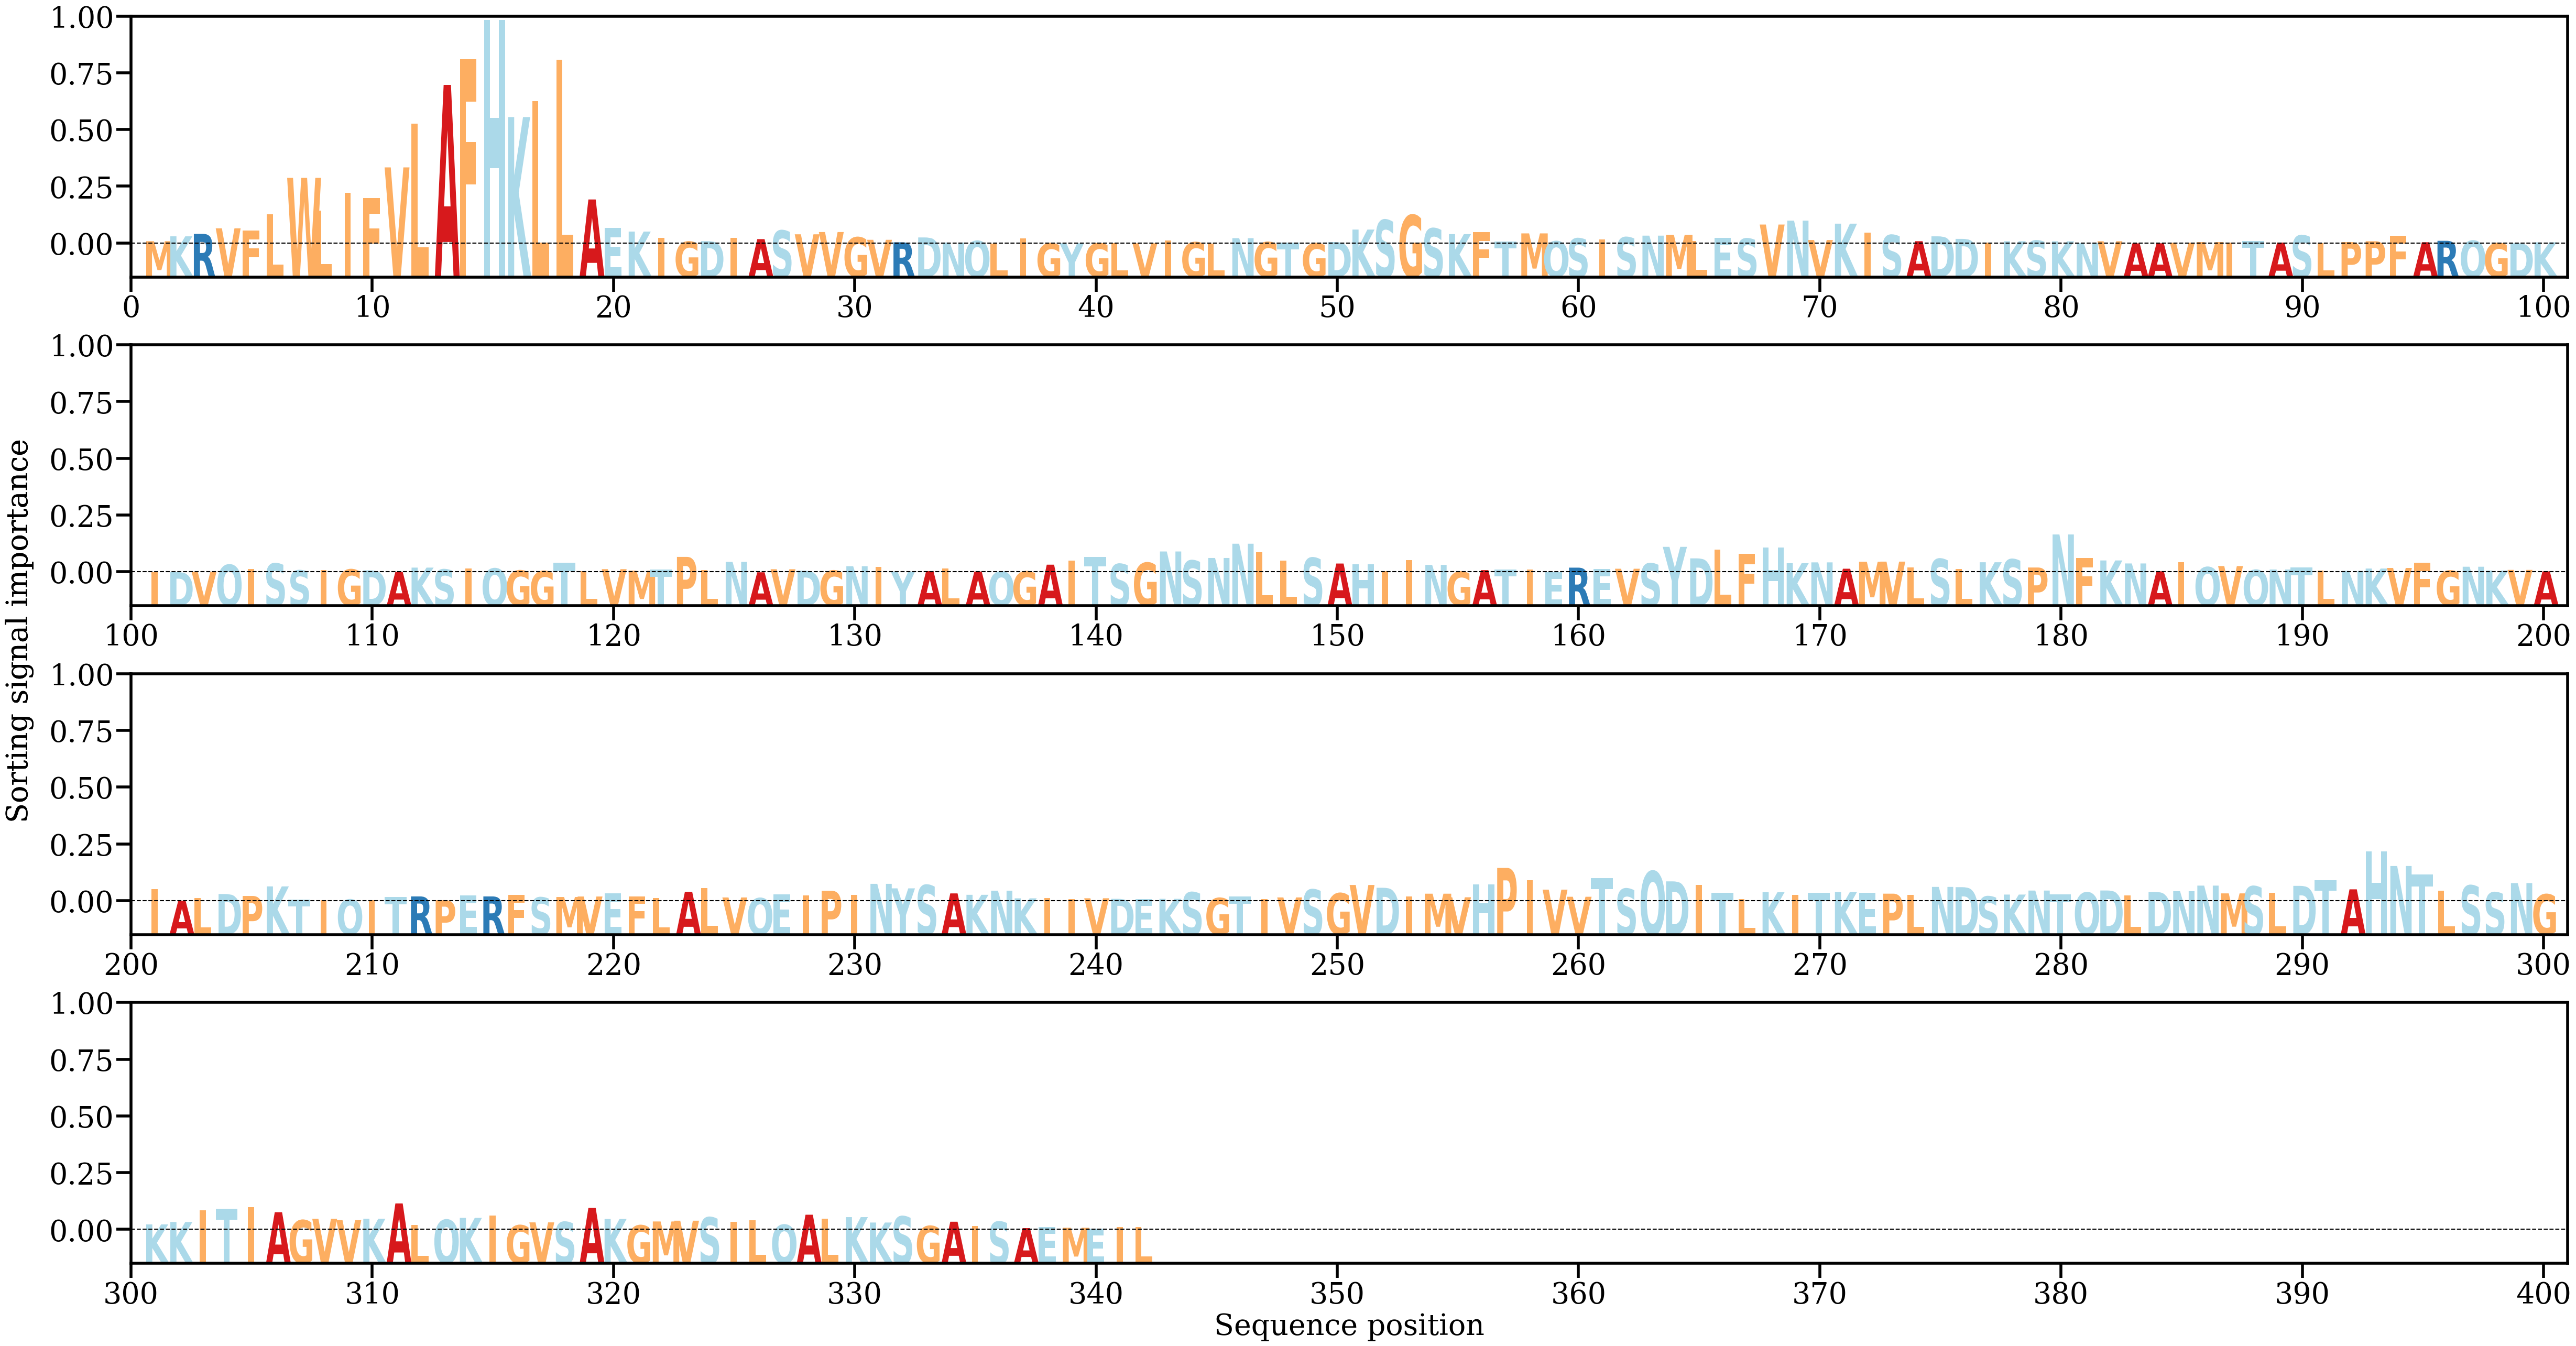

Values plotted in this chart, from the file beside it:
AA, Alpha
M, [0.00060259]
K, [0.00180026]
R, [0.00239605]
V, [0.00376194]
F, [0.00320035]
L, [0.0071743]
W, [0.01611908]
L, [0.00814048]
I, [0.01247468]
F, [0.0111435]
V, [0.01868735]
L, [0.02936753]
A, [0.03890463]
F, [0.04525558]
H, [0.05476774]
K, [0.03101435]
L, [0.03493418]
L, [0.04502136]
A, [0.0108304]
E, [0.00387602]
K, [0.00296613]
I, [0.001456]
G, [0.00048524]
D, [0.00060815]
I, [0.00146099]
A, [0.00111423]
S, [0.00321749]
V, [0.00229483]
V, [0.00285001]
G, [0.00155861]
V, [0.00094567]
R, [0.00032983]
D, [0.00152587]
N, [0.00028152]
Q, [0.00066204]
L, [4.883622e-05]
I, [0.00123691]
G, [7.340284e-05]
Y, [9.580927e-05]
G, [8.5071035e-05]
L, [0.00012717]
V, [9.159506e-05]
I, [0.00076701]
G, [0.00034484]
L, [6.049434e-05]
N, [0.00134608]
G, [0.00038745]
T, [0.00021025]
G, [0.00010062]
D, [0.00038783]
K, [0.00345692]
S, [0.00580187]
G, [0.00700346]
S, [0.00373726]
K, [0.00234277]
F, [0.00278584]
T, [0.00057753]
M, [0.00251757]
Q, [0.00057831]
S, [0.00128739]
... 282 more rows
